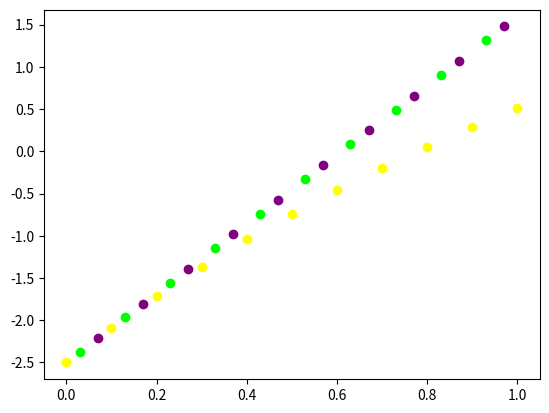

The matplotlib source for this figure:
import numpy
import math
import matplotlib.pyplot as plt

p = [0.0, 0.41, 0.79, 1.13, 1.46, 1.76, 2.04, 2.3, 2.55, 2.79, 3.01]
m = 2.5
k = 5

data = [
    [0, 0.1, 0.2, 0.3, 0.4, 0.5, 0.6, 0.7, 0.8, 0.9, 1.0],
    [round(p[i] + ((-1)**k)*m,3) for i in range(len(p))]
]
print("X:")
print(data[0])
print("Y:")
print(data[1])

def w(data_src=None, x=0, exclude=None, top_value=None):
    result = 1
    if top_value is None:
        top_value = len(data_src)
    for i in range(top_value):
        if i == exclude:
            continue
        result *= (x - data_src[0][i])
    return result

def lagrange_interpolation(_data_, x=0.1):
    result = 0
    for i in range(len(_data_)):
        result += _data_[1][i]*(w(data_src=_data_, x=x, exclude=i)/w(data_src=_data_, x=data[0][i], exclude=i))
    return result

print("Lagrange interpolation:")
print(lagrange_interpolation(data, x=0.47))
test1 = []
test1.append([i/10 + 0.03 for i in range(10)])
test1.append([lagrange_interpolation(data, x = test1[0][i]) for i in range(10)])

def newton_interpolation(_data_, x=0.1):
    def _a_(_data=None, top_idx=None):
        result = 0
        for k in range(top_idx + 1):
            result += _data_[1][k]/w(data_src=_data_, x=_data[0][k], exclude=k, top_value=top_idx + 1)
        return result
    result = 0
    for i in range(len(_data_)):
        result += _a_(_data_, i)*w(data_src=_data_, x=x, top_value=i)
    return result

print("Newton interpolation:")
print(newton_interpolation(data, x=0.47))
test2 = []
test2.append([i/10 + 0.07 for i in range(10)])
test2.append([newton_interpolation(data, x = test2[0][i]) for i in range(10)])

plt.scatter(data[0], data[1], color="yellow")
plt.scatter(test1[0], test1[1], color="lime")
plt.scatter(test2[0], test2[1], color="purple")
plt.show()